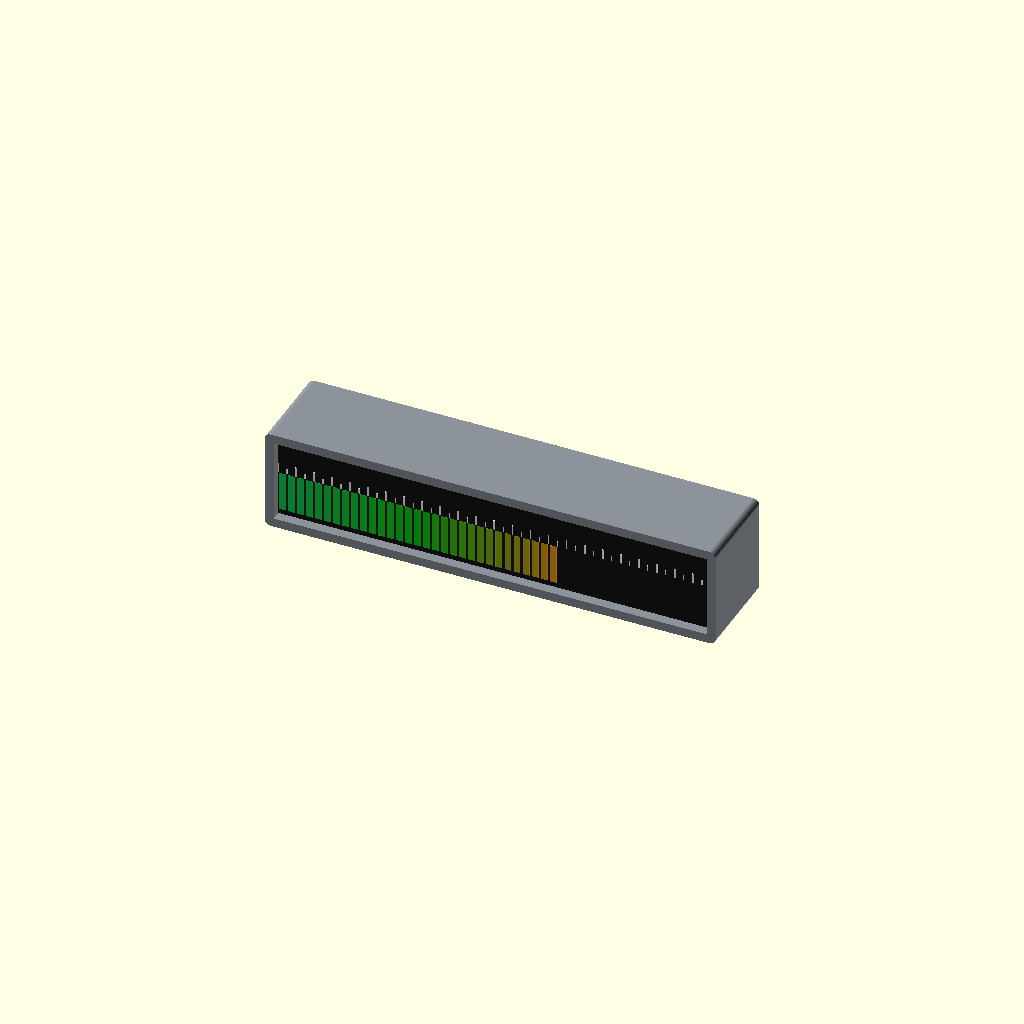
Cell 1: the model at its default parameters.
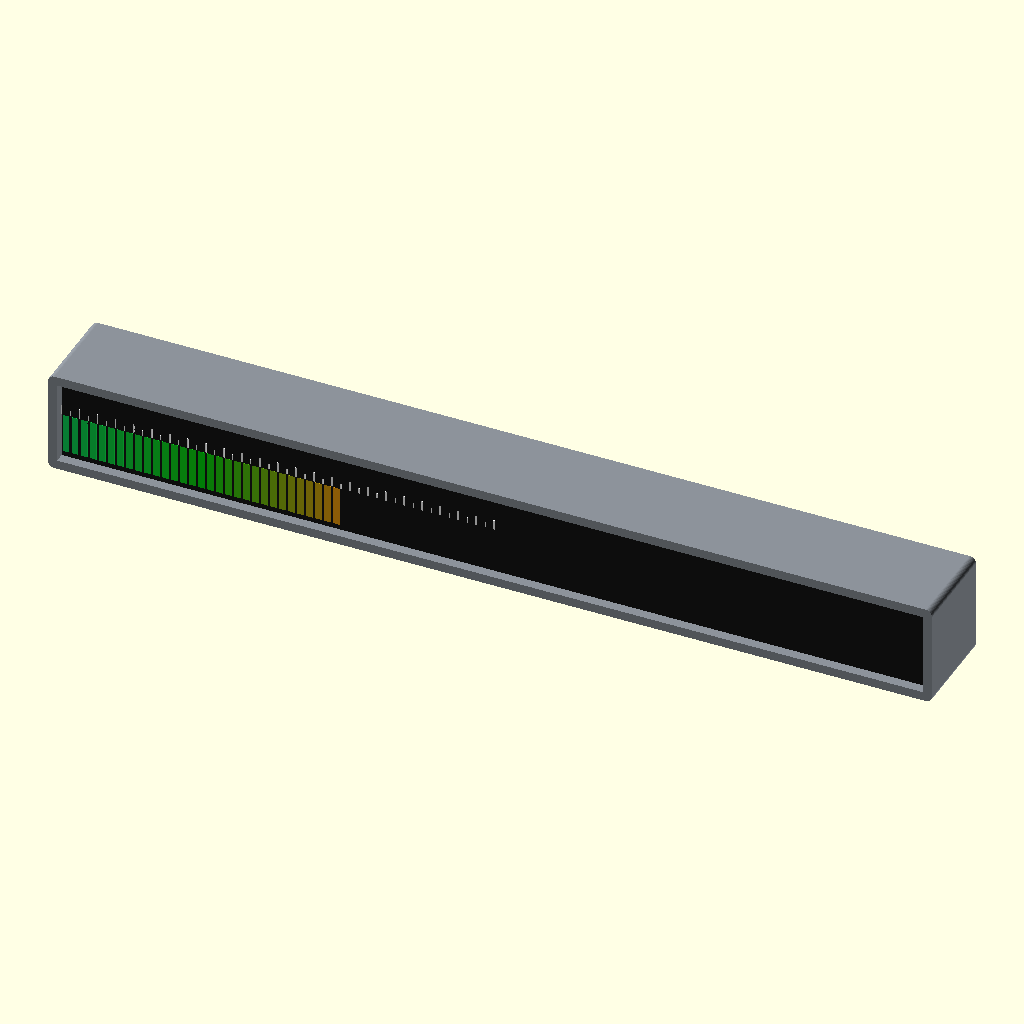
Cell 2 — led_count set to 96, the other parameters unchanged.
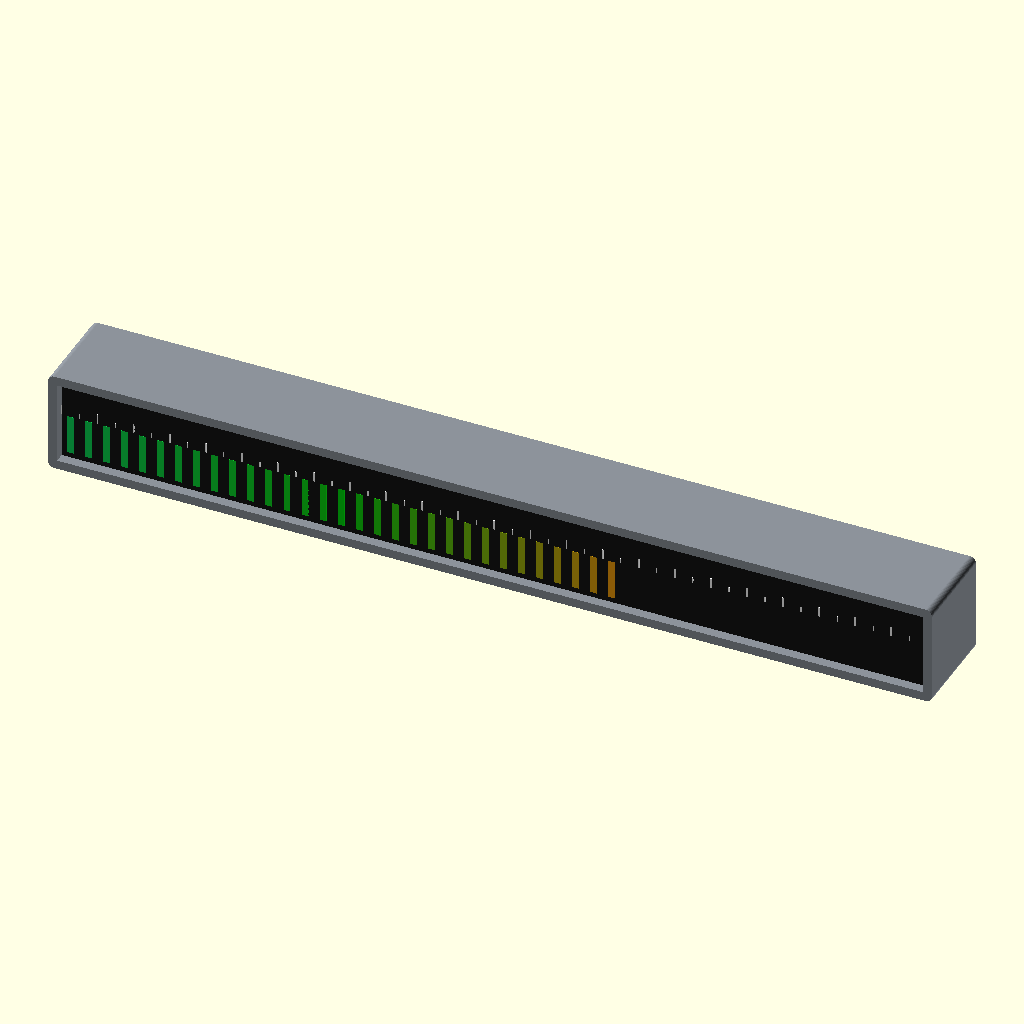
Cell 3 — led_pitch set to 10, the other parameters unchanged.
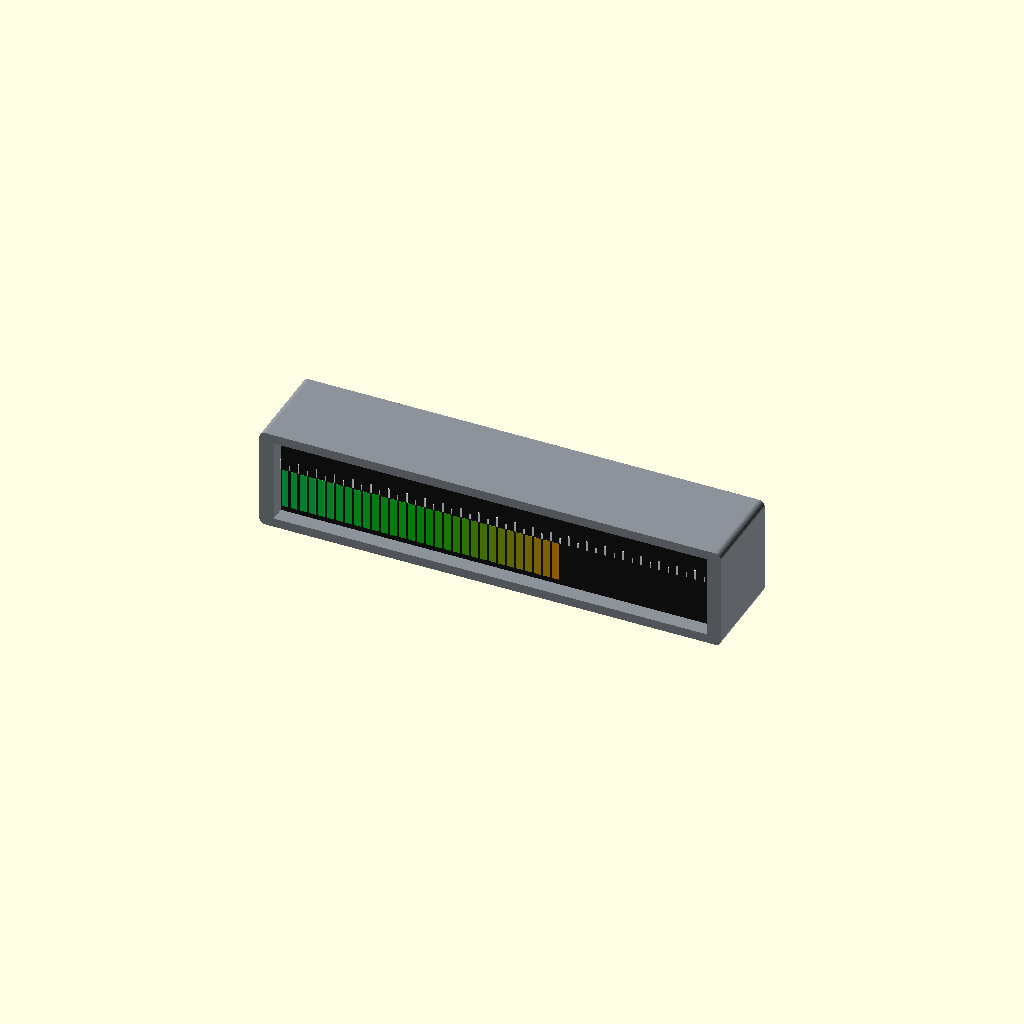
Cell 4: wall = 6 (everything else at default).
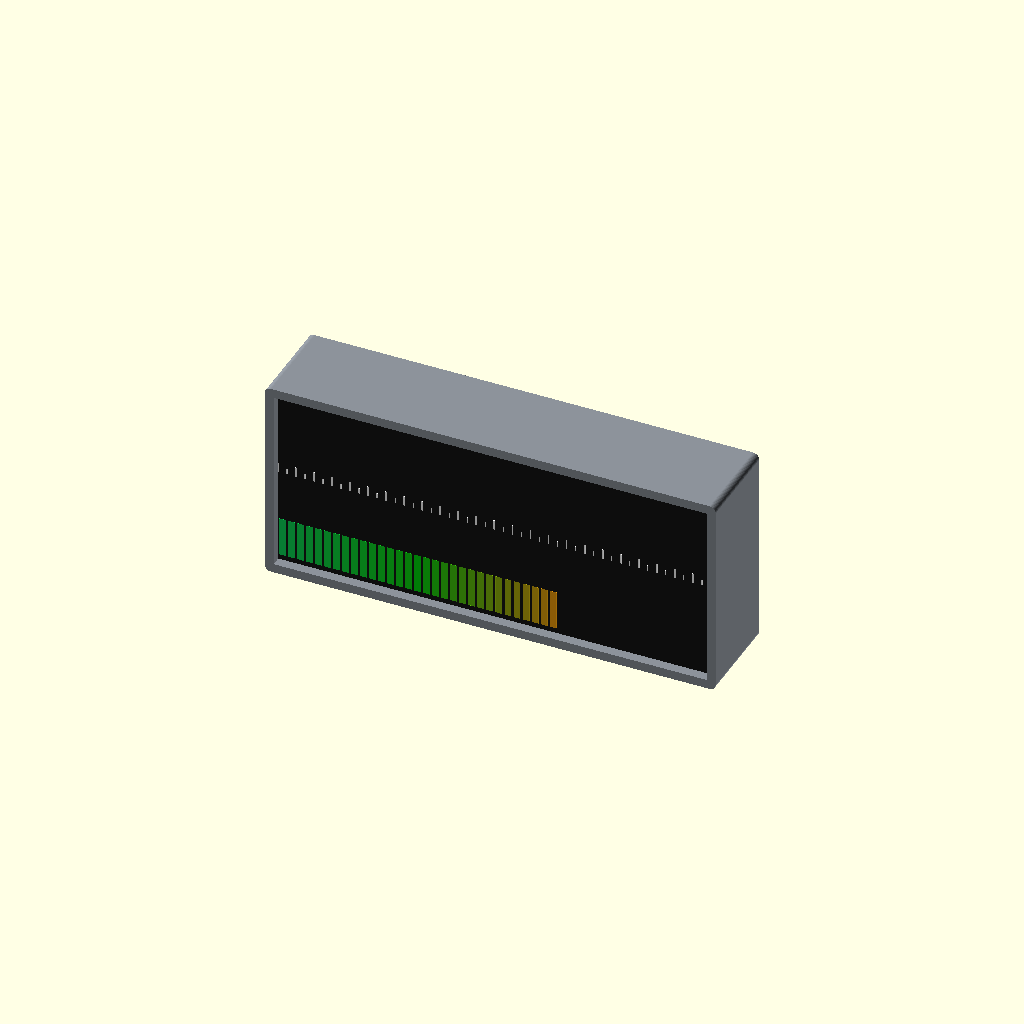
Cell 5: the same model with outer_h = 112.
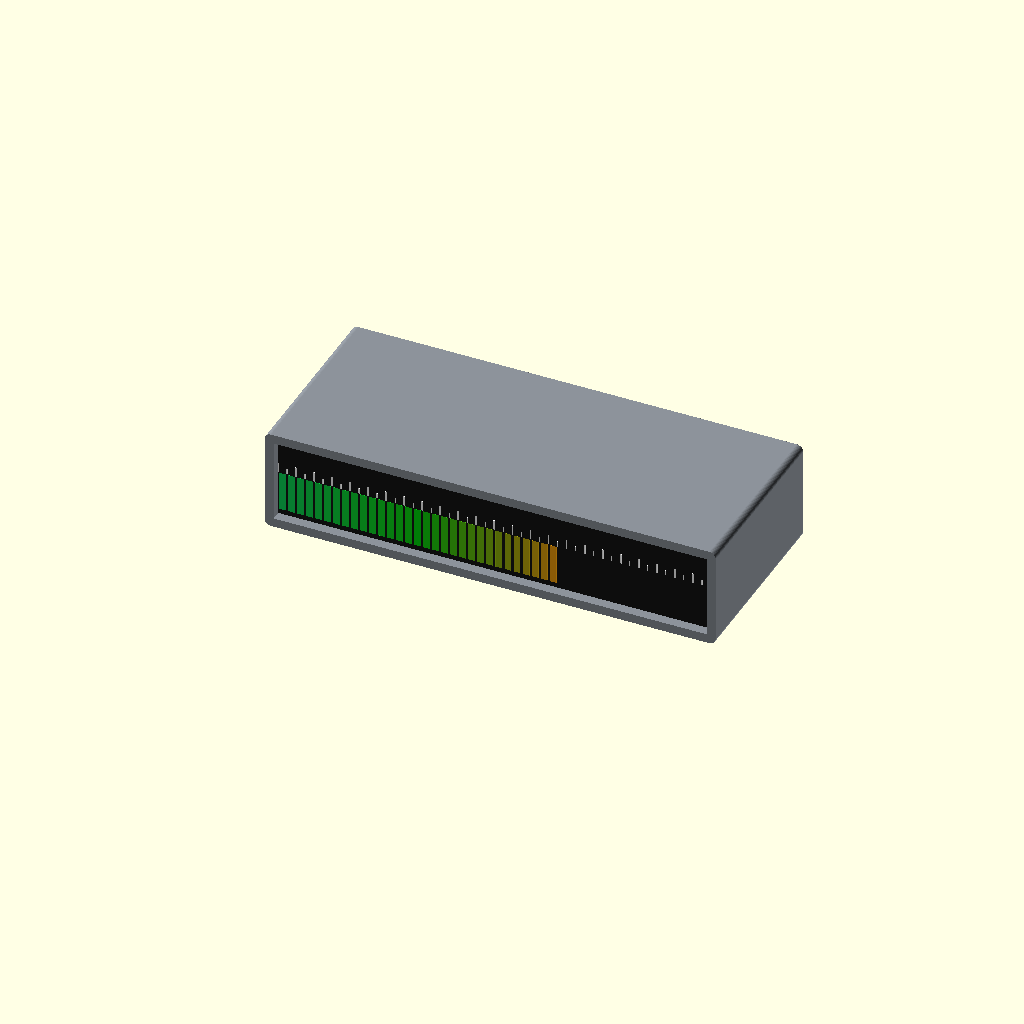
Cell 6: outer_d = 104 (everything else at default).
All cells are drawn from one camera (rotation 55°, 0°, 25°, orthographic, colour scheme Cornfield), so only the parameter changes between them.
Source of the model, cad/linear_clock_case.scad:
// ============================================================================
// Linear Clock — 3D-Printed PETG Enclosure for Bambu Lab A1 (256x256x256 mm)
// Single-piece 250 mm body designed for 48x WS2812B LEDs (200 LEDs/m, 5mm pitch),
// Raspberry Pi Pico W / Pico 2 W, and 18650 Battery Shield (V3 or V8).
//
// Print Settings (Bambu Lab A1, 0.4 mm nozzle, PETG):
//   - Layer height: 0.20 mm (Standard)
//   - Walls: 3 loops (1.2 mm)
//   - Infill: 15% Gyroid
//   - Supports: None required!
//   - Bed: Textured PEI Plate @ 70°C, Nozzle @ 255°C
//   - Filament: Matte Slate-Grey PETG (body & back), Matte Black PETG (baffle),
//               Natural/White PETG (0.6 mm diffuser)
// ============================================================================

$fn = 48;

// Select which part to export / render:
// "assembly" | "exploded" | "body" | "baffle" | "diffuser" | "backplate"
part = "assembly";

// --- Primary Dimensions (mm) ---
led_count      = 48;          // 48 half-hour blocks (24 hours)
led_pitch      = 5.0;         // 5.0 mm pitch (200 LEDs/m WS2812B-2020/3535)
active_w       = led_count * led_pitch; // 240.0 mm
wall           = 3.0;         // Outer wall thickness
outer_w        = active_w + 2 * wall + 4.0; // 250.0 mm (fits 256mm A1 bed!)
outer_h        = 56.0;        // Front height
outer_d        = 52.0;        // Total depth (fits 18650 shield + Pico W + baffle)
corner_r       = 3.5;         // Subtle Scandinavian edge radius

// --- Front Window & Diffuser ---
bezel          = 5.0;         // Front bezel frame around window
win_w          = active_w;    // 240.0 mm
win_h          = outer_h - 2 * bezel; // 46.0 mm
recess_d       = 2.2;         // Recessed faceplate lip
diffuser_t     = 0.8;         // Translucent PETG diffuser thickness

// --- Baffle Grid ---
baffle_d       = 11.0;        // Depth of light-isolation channels
baffle_wall    = 0.8;         // Thin opaque divider between segments
bar_h          = 22.0;        // Height of glowing LED bars
scale_h        = 18.0;        // Height of 0..24 hour scale above bars

// --- Backplate ---
back_t         = 3.0;
back_clearance = 0.25;        // PETG slip-fit tolerance

// --- Helper: Rounded Box along Y (front-to-back) ---
module rounded_front_box(w, h, d, r) {
    hull() {
        for (sx = [-1, 1], sz = [-1, 1]) {
            translate([sx * (w/2 - r), 0, sz * (h/2 - r)])
                rotate([-90, 0, 0])
                    cylinder(h = d, r = r);
        }
    }
}

// --- Part 1: Main Enclosure Body (Slate-Grey PETG) ---
module main_body() {
    difference() {
        // Outer shell
        rounded_front_box(outer_w, outer_h, outer_d, corner_r);

        // Main rear internal cavity (open at back Y = outer_d)
        translate([0, wall + recess_d + diffuser_t, 0])
            rounded_front_box(outer_w - 2*wall, outer_h - 2*wall, outer_d, max(1.0, corner_r - wall));

        // Front recessed window opening
        translate([-win_w/2, -0.5, -win_h/2])
            cube([win_w, wall + recess_d + diffuser_t + 1.5, win_h]);

        // Step lip at rear for flush snap/screw backplate
        translate([-(outer_w - 2*wall + 2.0)/2, outer_d - back_t, -(outer_h - 2*wall + 2.0)/2])
            cube([outer_w - 2*wall + 2.0, back_t + 0.5, outer_h - 2*wall + 2.0]);
    }

    // Internal ledge behind diffuser to hold diffuser & baffle
    for (sz = [-1, 1]) {
        translate([-(win_w/2), wall + recess_d + diffuser_t, sz * (win_h/2 + 0.5) - 1.0])
            cube([win_w, 2.0, 2.0]);
    }

    // 4 Corner M3 Brass Heat-Set / Self-Tapping Screw Bosses at back
    for (sx = [-1, 1], sz = [-1, 1]) {
        translate([sx * (outer_w/2 - wall - 4.0), outer_d - back_t - 10.0, sz * (outer_h/2 - wall - 4.0)])
            difference() {
                rotate([-90, 0, 0]) cylinder(h = 10.0, d = 7.0);
                rotate([-90, 0, 0]) cylinder(h = 10.5, d = 2.8);
            }
    }

    // Internal Standoffs for Raspberry Pi Pico W (left side of cavity, 51x21 mm)
    pico_x = -68;
    pico_y = outer_d - back_t - 26;
    for (dx = [-23.5, 23.5], dz = [-5.7, 5.7]) {
        translate([pico_x + dx, pico_y, -outer_h/2 + wall])
            difference() {
                cylinder(h = 5.0, d = 4.6);
                cylinder(h = 5.5, d = 2.0);
            }
    }

    // Internal Retention Rails for 18650 Battery Shield (right side, 98x30 mm)
    batt_x = 42;
    for (dx = [-50.5, 50.5]) {
        translate([batt_x + dx, outer_d - back_t - 30, -outer_h/2 + wall])
            cube([2.0, 26.0, 12.0]);
    }
}

// --- Part 2: 48-Segment Light Baffle Grid (Matte Black PETG) ---
module led_baffle() {
    baffle_w = win_w - 0.4;
    baffle_h = bar_h + 4.0;
    translate([0, wall + recess_d + diffuser_t, -win_h/2 + baffle_h/2 + 1.0]) {
        difference() {
            // Solid block
            translate([-baffle_w/2, 0, -baffle_h/2])
                cube([baffle_w, baffle_d, baffle_h]);

            // 48 individual light tunnels
            for (i = [0 : led_count - 1]) {
                cx = -active_w/2 + (i + 0.5) * led_pitch;
                translate([cx - (led_pitch - baffle_wall)/2, -0.5, -bar_h/2])
                    cube([led_pitch - baffle_wall, baffle_d + 1.0, bar_h]);
            }
        }
        // Rear LED strip mounting shelf
        translate([-baffle_w/2, baffle_d, -baffle_h/2])
            cube([baffle_w, 2.0, 2.5]);
        translate([-baffle_w/2, baffle_d, baffle_h/2 - 2.5])
            cube([baffle_w, 2.0, 2.5]);
    }
}

// --- Part 3: Front Smoked/Diffuser Faceplate (White + Black PETG) ---
module diffuser_faceplate() {
    // Lower glowing LED diffuser window (translucent white PETG)
    translate([-win_w/2 + 0.2, wall + recess_d, -win_h/2 + 0.2])
        cube([win_w - 0.4, diffuser_t, win_h - 0.4]);
}

// --- Part 3b: Hour Scale Tick Marks (Visual / AMS Lite White Layer) ---
module scale_ticks() {
    for (i = [0 : 48]) {
        tx = -active_w/2 + i * led_pitch;
        is_hour = (i % 2 == 0);
        th = is_hour ? 5.5 : 3.0;
        tw = is_hour ? 0.9 : 0.6;
        translate([tx - tw/2, wall + recess_d - 0.25, 2.5])
            cube([tw, 0.3, th]);
    }
}

// --- Part 4: Backplate with USB-C, Switch & 3 Tactile Button Cutouts ---
module backplate() {
    bp_w = outer_w - 2*wall + 2.0 - 2*back_clearance;
    bp_h = outer_h - 2*wall + 2.0 - 2*back_clearance;
    translate([0, outer_d - back_t, 0]) {
        difference() {
            translate([-bp_w/2, 0, -bp_h/2])
                cube([bp_w, back_t, bp_h]);

            // 4 Corner M3 screw countersunk holes
            for (sx = [-1, 1], sz = [-1, 1]) {
                translate([sx * (outer_w/2 - wall - 4.0), -0.5, sz * (outer_h/2 - wall - 4.0)])
                    rotate([-90, 0, 0]) cylinder(h = back_t + 1.0, d = 3.4);
            }

            // USB-C Charging Port Cutout (right side, aligned with 18650 shield)
            translate([82, -0.5, -10])
                hull() {
                    translate([-3.5, 0, 0]) rotate([-90, 0, 0]) cylinder(h = back_t + 1, d = 4.2);
                    translate([ 3.5, 0, 0]) rotate([-90, 0, 0]) cylinder(h = back_t + 1, d = 4.2);
                }

            // Power Slide Switch Cutout
            translate([62, -0.5, -12.5])
                cube([10, back_t + 1, 5.5]);

            // 3 Tactile Button Holes (Mode / Color / Set) — left-center
            for (bx = [-32, -16, 0]) {
                translate([bx, -0.5, 0])
                    rotate([-90, 0, 0]) cylinder(h = back_t + 1, d = 6.5);
            }

            // Subtle ventilation slots
            for (vx = [-95 : 8 : -55]) {
                translate([vx, -0.5, -14])
                    cube([2.2, back_t + 1, 12]);
            }
        }
    }
}

// --- Visual-Only Mockup Components (for assembly & exploded renders) ---
module mock_electronics() {
    // Raspberry Pi Pico W (green PCB 51x21x1.6 mm)
    color("#1b6b3a")
    translate([-68 - 25.5, outer_d - back_t - 36, -outer_h/2 + wall + 5])
        cube([51, 21, 1.8]);
    // Pico W USB port
    color("#c0c0c0")
    translate([-68 - 27, outer_d - back_t - 29.5, -outer_h/2 + wall + 6.8])
        cube([6, 8, 3.2]);

    // 18650 Battery Shield + Cell (right side)
    color("#1a1a1a")
    translate([42 - 49, outer_d - back_t - 32, -outer_h/2 + wall + 1])
        cube([98, 28, 4]);
    color("#2c6fbb")
    translate([42 - 32.5, outer_d - back_t - 18, -outer_h/2 + wall + 14])
        rotate([0, 90, 0]) cylinder(h = 65, d = 18.2);

    // WS2812B LED Strip (white PCB + 48 LEDs)
    color("#f0f0f0")
    translate([-active_w/2, wall + recess_d + diffuser_t + baffle_d + 0.5, -win_h/2 + 9])
        cube([active_w, 1.2, 8]);
}

// --- Render Dispatcher ---
if (part == "body") {
    color("#8c929a") main_body();
} else if (part == "baffle") {
    color("#222222") led_baffle();
} else if (part == "diffuser") {
    color("#141414") diffuser_faceplate();
    color("#ffffff") scale_ticks();
} else if (part == "backplate") {
    color("#8c929a") backplate();
} else if (part == "exploded") {
    // Exploded view along Y axis
    translate([0, -28, 0]) {
        color("#181818") diffuser_faceplate();
        color("#ffffff") scale_ticks();
    }
    translate([0, -10, 0]) color("#262626") led_baffle();
    color("#8c929a") main_body();
    translate([0, 22, 0]) mock_electronics();
    translate([0, 48, 0]) color("#8c929a") backplate();
} else {
    // Assembled view
    color("#8c929a") main_body();
    color("#161616") diffuser_faceplate();
    color("#ffffff") scale_ticks();
    // Glowing gradient LED preview inside window
    for (i = [0 : 30]) {
        t = i / 30;
        r = t < 0.5 ? 0.05 : (t - 0.5) * 1.9;
        g = t < 0.5 ? 0.85 : 0.85 - (t - 0.5) * 0.45;
        b = t < 0.5 ? 0.35 - t * 0.6 : 0.05;
        cx = -active_w/2 + (i + 0.5) * led_pitch;
        color([r, g, b])
            translate([cx - 1.9, wall + recess_d - 0.1, -win_h/2 + 3.0])
                cube([3.8, 0.25, bar_h]);
    }
    color("#222222") led_baffle();
    color("#8c929a") backplate();
}
Parameter table extracted from the source (name, type, default, range or options):
part: string, default "assembly"
led_count: number, default 48
led_pitch: number, default 5
wall: number, default 3
outer_h: number, default 56
outer_d: number, default 52
corner_r: number, default 3.5
bezel: number, default 5
recess_d: number, default 2.2
diffuser_t: number, default 0.8
baffle_d: number, default 11
baffle_wall: number, default 0.8
bar_h: number, default 22
scale_h: number, default 18
back_t: number, default 3
back_clearance: number, default 0.25
